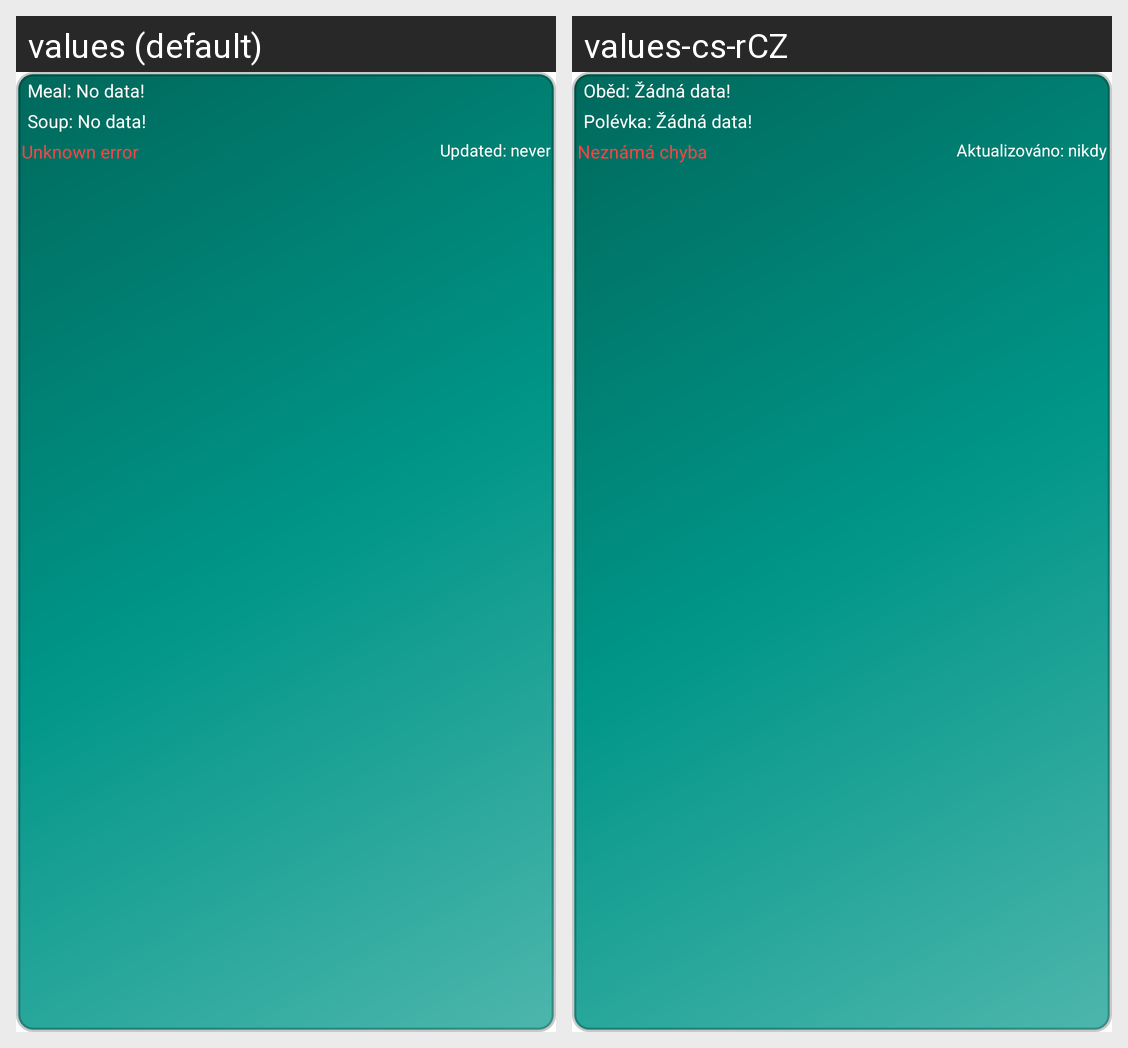

Here is an Android app screen in its default locale and in the app's own translations. Write out the translated-string differences for the strings that appear on this screen.
Android screen res/layout/app_widget.xml rendered under 2 locales, left to right: values (default), values-cs-rCZ. Device: Nexus 5 (rendered at 1080×1920; each locale shown at half size, 540×960, under a caption strip naming it); theme Theme.SPŠEICanteen.
Strings drawn on this screen, with the default value and each locale's value (text and hints the layout hard-codes, and strings that could not be matched under every locale, appear in the picture but are not listed):

noFoodData
  values: Meal: No data!
  values-cs-rCZ: Oběd: Žádná data!

noSoupData
  values: Soup: No data!
  values-cs-rCZ: Polévka: Žádná data!

unknownError
  values: Unknown error
  values-cs-rCZ: Neznámá chyba

lastUpdatedWTitle
  values: Updated: never
  values-cs-rCZ: Aktualizováno: nikdy
